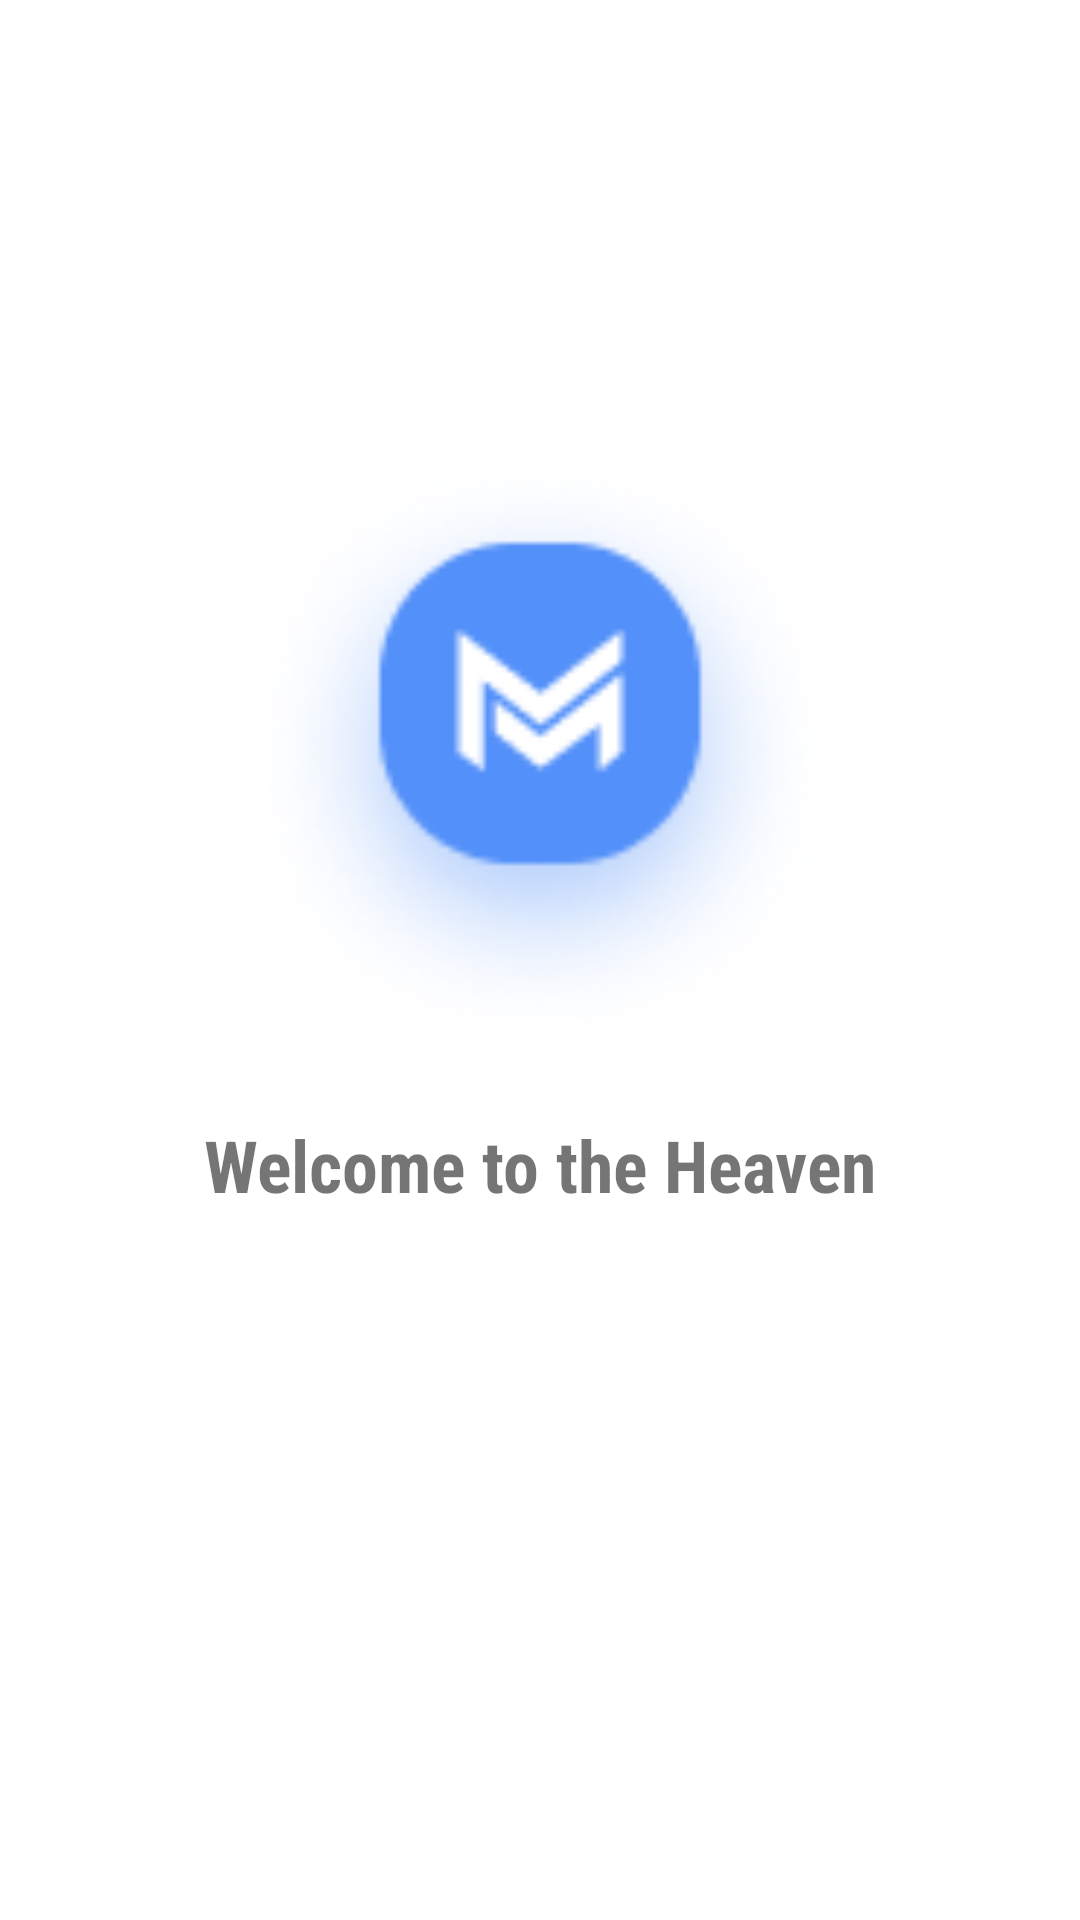

Here is an Android app screen rendered from its layout file. Give the layout XML and the strings, colors and styles it references.
<!-- AndroidManifest.xml: application theme Theme.MyApplication -->
<!-- res/layout/activity_splash_screen.xml -->
<?xml version="1.0" encoding="utf-8"?>
<androidx.constraintlayout.widget.ConstraintLayout xmlns:android="http://schemas.android.com/apk/res/android"
    xmlns:app="http://schemas.android.com/apk/res-auto"
    xmlns:tools="http://schemas.android.com/tools"
    android:layout_width="match_parent"
    android:layout_height="match_parent"
    tools:context=".SplashScreen">

    <ImageView
        android:id="@+id/imageView"
        android:layout_width="250dp"
        android:layout_height="200dp"
        android:layout_marginTop="150dp"
        app:layout_constraintEnd_toEndOf="parent"
        app:layout_constraintStart_toStartOf="parent"
        app:layout_constraintTop_toTopOf="parent"
        app:srcCompat="@drawable/solid_logo" />

    <TextView
        android:id="@+id/textView"
        android:layout_width="wrap_content"
        android:layout_height="wrap_content"
        android:layout_marginTop="22dp"
        android:fontFamily="sans-serif-condensed"
        android:text="@string/splash_message"
        android:textSize="24sp"
        android:textStyle="bold"
        app:layout_constraintEnd_toEndOf="parent"
        app:layout_constraintStart_toStartOf="parent"
        app:layout_constraintTop_toBottomOf="@+id/imageView" />
</androidx.constraintlayout.widget.ConstraintLayout>
<!-- resources referenced by this layout -->
<resources>
  <!-- drawable solid_logo: png bitmap (drawable, 13628 bytes) -->
  <string name="splash_message">Welcome to the Heaven</string>
  <style name="Theme.MyApplication" parent="Theme.MaterialComponents.DayNight.DarkActionBar">
          
          <item name="colorPrimary">@color/gray</item>
          <item name="colorPrimaryVariant">@color/black</item>
          <item name="colorOnPrimary">@color/white</item>
          
          <item name="colorSecondary">@color/teal_200</item>
          <item name="colorSecondaryVariant">@color/teal_700</item>
          <item name="colorOnSecondary">@color/black</item>
          
          <item name="android:statusBarColor" tools:targetApi="l">?attr/colorPrimaryVariant</item>
          
      </style>
  <!-- not gathered from this repository: default colours our renderer supplied (Android Studio template values) -->
  <color name="teal_200">#FF03DAC5</color>
  <color name="teal_700">#FF018786</color>
  <color name="black">#FF000000</color>
  <color name="white">#FFFFFFFF</color>
</resources>
